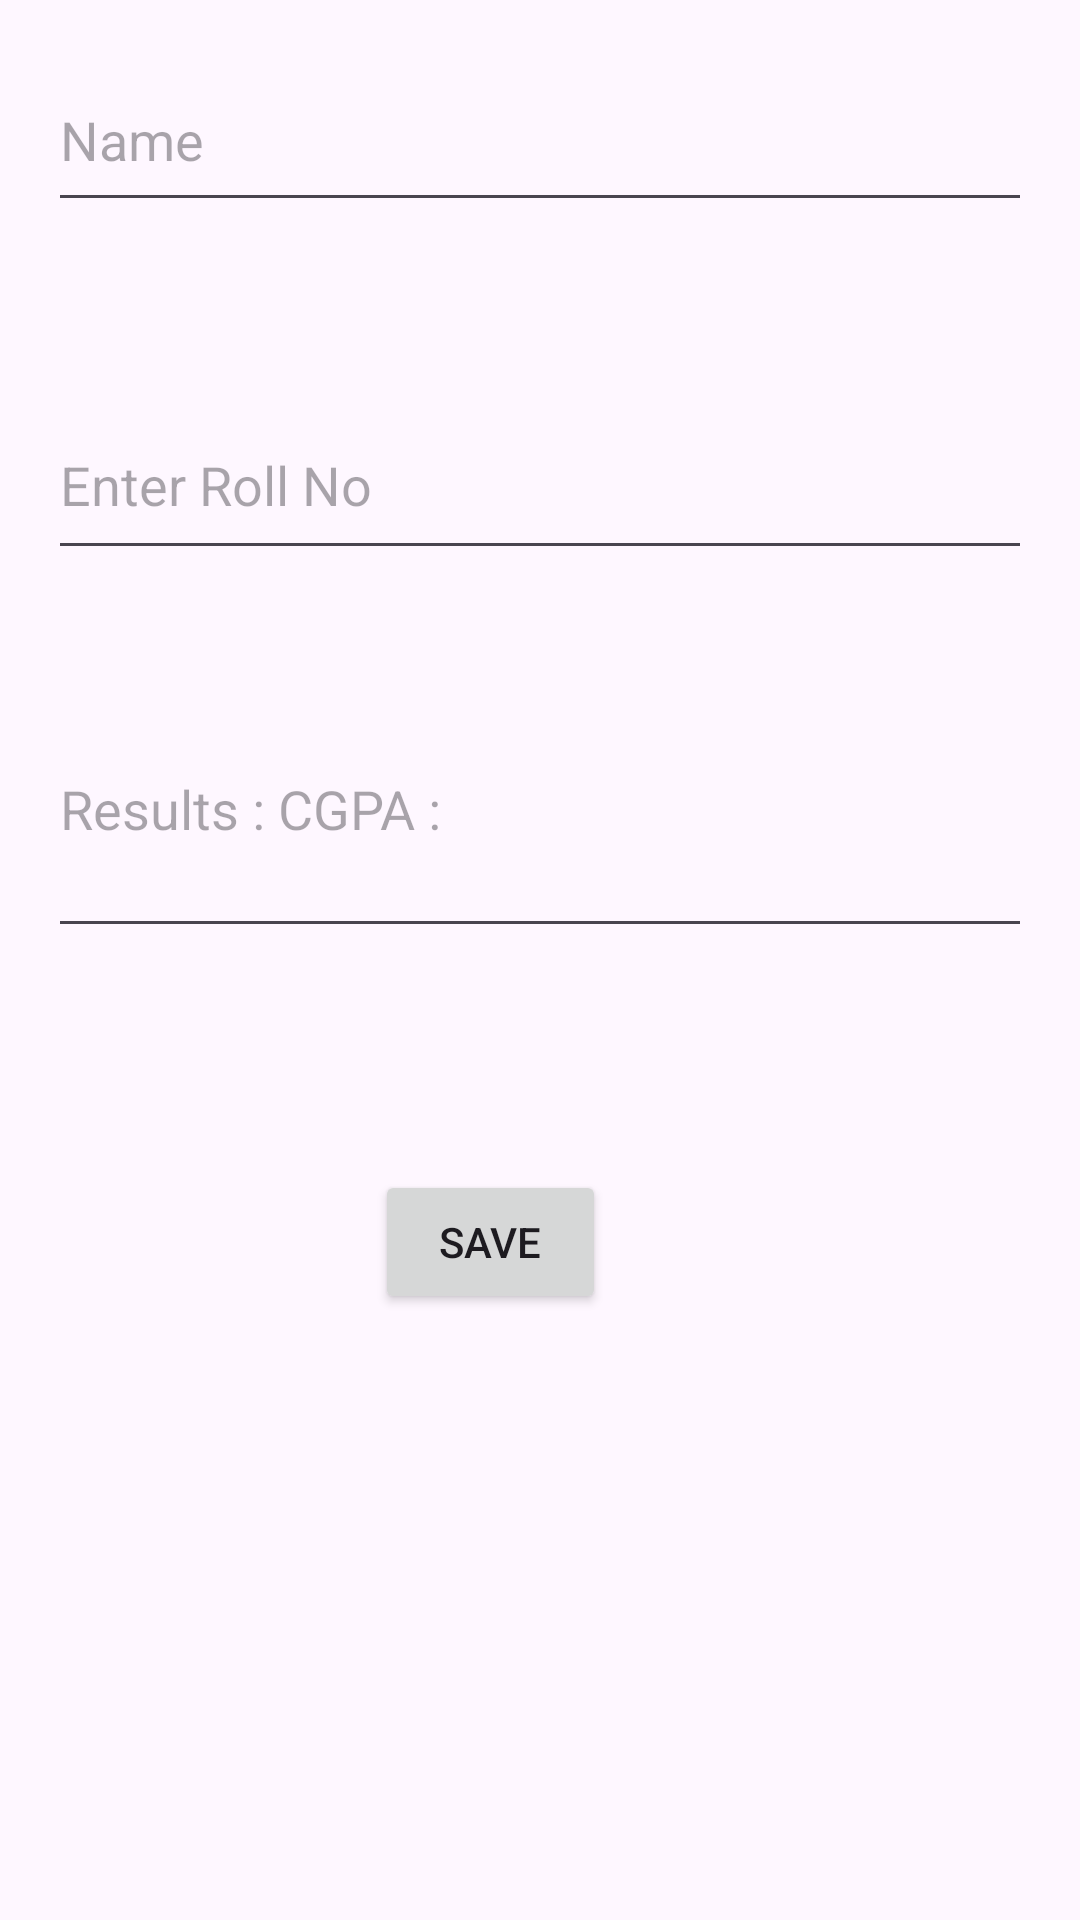

This screen was rendered from an Android layout file. Write that file and the resources it references.
<!-- AndroidManifest.xml: application theme Theme.ArchiVe -->
<!-- res/layout/activity_registration.xml -->
<RelativeLayout xmlns:android="http://schemas.android.com/apk/res/android"
    xmlns:tools="http://schemas.android.com/tools"
    android:layout_width="match_parent"
    android:layout_height="match_parent"
    android:padding="16dp"
    tools:context=".Registration">

    <EditText
        android:id="@+id/etName"
        android:layout_width="359dp"
        android:layout_height="58dp"
        android:hint="Name" />

    <EditText
        android:id="@+id/etRoll"
        android:layout_width="355dp"
        android:layout_height="60dp"
        android:layout_below="@+id/etName"
        android:layout_marginTop="56dp"
        android:hint="Enter Roll No" />

    <EditText
        android:id="@+id/etResults"
        android:layout_width="359dp"
        android:layout_height="96dp"
        android:layout_below="@id/etRoll"
        android:layout_marginTop="30dp"
        android:hint="Results : CGPA : " />

    <Button
        android:id="@+id/btnSave"
        android:layout_width="208dp"
        android:layout_height="wrap_content"
        android:layout_below="@id/etResults"
        android:layout_alignParentStart="true"
        android:layout_alignParentEnd="true"
        android:layout_marginStart="109dp"
        android:layout_marginTop="74dp"
        android:layout_marginEnd="142dp"
        android:text="Save" />

</RelativeLayout>
<!-- resources referenced by this layout -->
<resources>
  <style name="Theme.ArchiVe" parent="Base.Theme.ArchiVe" />
  <style name="Base.Theme.ArchiVe" parent="Theme.Material3.DayNight.NoActionBar">
          
          
      </style>
</resources>
